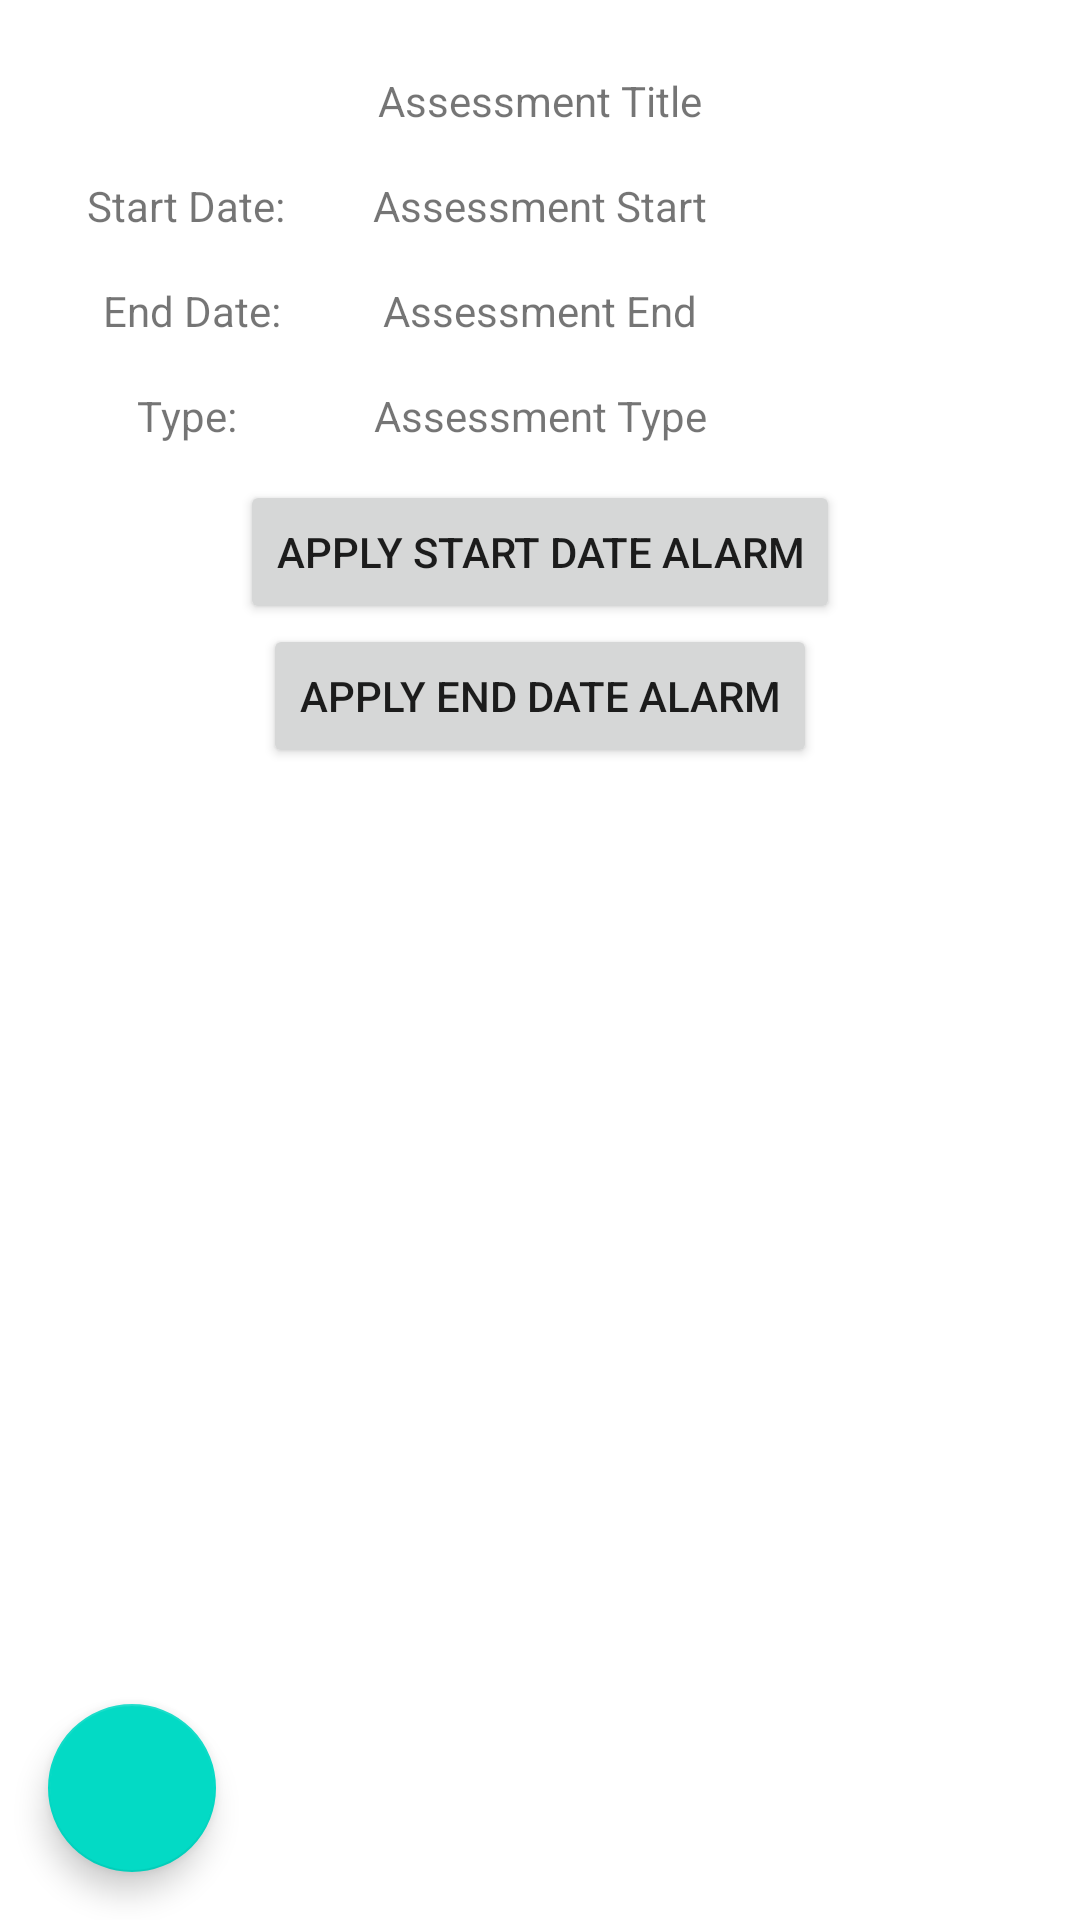

Reconstruct the res/layout file that produces this screen, plus the resources it refers to.
<!-- AndroidManifest.xml: application theme Theme.Term_Scheduler_BryanLeano -->
<!-- res/layout/activity_assessment_details.xml -->
<?xml version="1.0" encoding="utf-8"?>
<androidx.constraintlayout.widget.ConstraintLayout xmlns:android="http://schemas.android.com/apk/res/android"
    xmlns:app="http://schemas.android.com/apk/res-auto"
    xmlns:tools="http://schemas.android.com/tools"
    android:layout_width="match_parent"
    android:layout_height="match_parent"
    tools:context=".AssessmentDetailsActivity">

    <TextView
        android:id="@+id/textView13"
        android:layout_width="wrap_content"
        android:layout_height="wrap_content"
        android:text="Start Date:"
        app:layout_constraintEnd_toStartOf="@+id/assessmentStartTextView"
        app:layout_constraintStart_toStartOf="parent"
        app:layout_constraintTop_toTopOf="@+id/assessmentStartTextView" />

    <TextView
        android:id="@+id/textView14"
        android:layout_width="wrap_content"
        android:layout_height="wrap_content"
        android:text="End Date:"
        app:layout_constraintEnd_toStartOf="@+id/assessmentEndTextView"
        app:layout_constraintStart_toStartOf="parent"
        app:layout_constraintTop_toTopOf="@+id/assessmentEndTextView" />

    <TextView
        android:id="@+id/textView15"
        android:layout_width="wrap_content"
        android:layout_height="wrap_content"
        android:text="Type:"
        app:layout_constraintEnd_toStartOf="@+id/assessmentTypeTextView"
        app:layout_constraintStart_toStartOf="parent"
        app:layout_constraintTop_toTopOf="@+id/assessmentTypeTextView" />

    <TextView
        android:id="@+id/assessmentTitleTextView"
        android:layout_width="wrap_content"
        android:layout_height="wrap_content"
        android:layout_marginStart="32dp"
        android:layout_marginTop="24dp"
        android:layout_marginEnd="32dp"
        android:text="Assessment Title"
        app:layout_constraintEnd_toEndOf="parent"
        app:layout_constraintStart_toStartOf="parent"
        app:layout_constraintTop_toTopOf="parent" />

    <TextView
        android:id="@+id/assessmentStartTextView"
        android:layout_width="wrap_content"
        android:layout_height="wrap_content"
        android:layout_marginTop="16dp"
        android:text="Assessment Start"
        app:layout_constraintEnd_toEndOf="parent"
        app:layout_constraintStart_toStartOf="parent"
        app:layout_constraintTop_toBottomOf="@+id/assessmentTitleTextView" />

    <TextView
        android:id="@+id/assessmentEndTextView"
        android:layout_width="wrap_content"
        android:layout_height="wrap_content"
        android:layout_marginTop="16dp"
        android:text="Assessment End"
        app:layout_constraintEnd_toEndOf="parent"
        app:layout_constraintStart_toStartOf="parent"
        app:layout_constraintTop_toBottomOf="@+id/assessmentStartTextView" />

    <TextView
        android:id="@+id/assessmentTypeTextView"
        android:layout_width="wrap_content"
        android:layout_height="wrap_content"
        android:layout_marginTop="16dp"
        android:text="Assessment Type"
        app:layout_constraintEnd_toEndOf="parent"
        app:layout_constraintStart_toStartOf="parent"
        app:layout_constraintTop_toBottomOf="@+id/assessmentEndTextView" />

    <Button
        android:id="@+id/assessmentStartNotificationButton"
        android:layout_width="wrap_content"
        android:layout_height="wrap_content"
        android:layout_marginTop="12dp"
        android:text="Apply Start Date Alarm"
        android:onClick="createAssessmentStartAlert"
        app:layout_constraintEnd_toEndOf="parent"
        app:layout_constraintStart_toStartOf="parent"
        app:layout_constraintTop_toBottomOf="@+id/assessmentTypeTextView"  />

    <Button
        android:id="@+id/assessmentEndNotificationButton"
        android:layout_width="wrap_content"
        android:layout_height="wrap_content"
        android:text="Apply End Date Alarm"
        android:onClick="createAssessmentEndAlert"
        app:layout_constraintEnd_toEndOf="parent"
        app:layout_constraintStart_toStartOf="parent"
        app:layout_constraintTop_toBottomOf="@+id/assessmentStartNotificationButton"  />


    <ListView
        android:id="@+id/courseListView"
        android:layout_width="376dp"
        android:layout_height="375dp"
        android:layout_marginStart="16dp"
        android:layout_marginTop="24dp"
        android:layout_marginEnd="16dp"
        android:layout_marginBottom="80dp"
        app:layout_constraintBottom_toBottomOf="parent"
        app:layout_constraintEnd_toEndOf="parent"
        app:layout_constraintHorizontal_bias="0.0"
        app:layout_constraintStart_toStartOf="parent"
        app:layout_constraintTop_toBottomOf="@+id/assessmentEndNotificationButton"
        app:layout_constraintVertical_bias="1.0" />

    <com.google.android.material.floatingactionbutton.FloatingActionButton
        android:id="@+id/editAssessmentFAB"
        android:layout_width="wrap_content"
        android:layout_height="wrap_content"
        android:layout_marginStart="16dp"
        android:layout_marginBottom="16dp"
        android:clickable="true"
        android:onClick="goToEditAssessment"
        app:srcCompat="@drawable/ic_baseline_edit_24"
        app:layout_constraintBottom_toBottomOf="parent"
        app:layout_constraintStart_toStartOf="parent" />



</androidx.constraintlayout.widget.ConstraintLayout>
<!-- resources referenced by this layout -->
<resources>
  <style name="Theme.Term_Scheduler_BryanLeano" parent="Theme.MaterialComponents.DayNight.DarkActionBar">
          
          <item name="colorPrimary">@color/purple_500</item>
          <item name="colorPrimaryVariant">@color/purple_700</item>
          <item name="colorOnPrimary">@color/white</item>
          
          <item name="colorSecondary">@color/teal_200</item>
          <item name="colorSecondaryVariant">@color/teal_700</item>
          <item name="colorOnSecondary">@color/black</item>
          
          <item name="android:statusBarColor" tools:targetApi="l">?attr/colorPrimaryVariant</item>
          
      </style>
  <!-- not gathered from this repository: default colours our renderer supplied (Android Studio template values) -->
  <color name="purple_500">#FF6200EE</color>
  <color name="purple_700">#FF3700B3</color>
  <color name="teal_200">#FF03DAC5</color>
  <color name="teal_700">#FF018786</color>
  <color name="black">#FF000000</color>
  <color name="white">#FFFFFFFF</color>
</resources>
